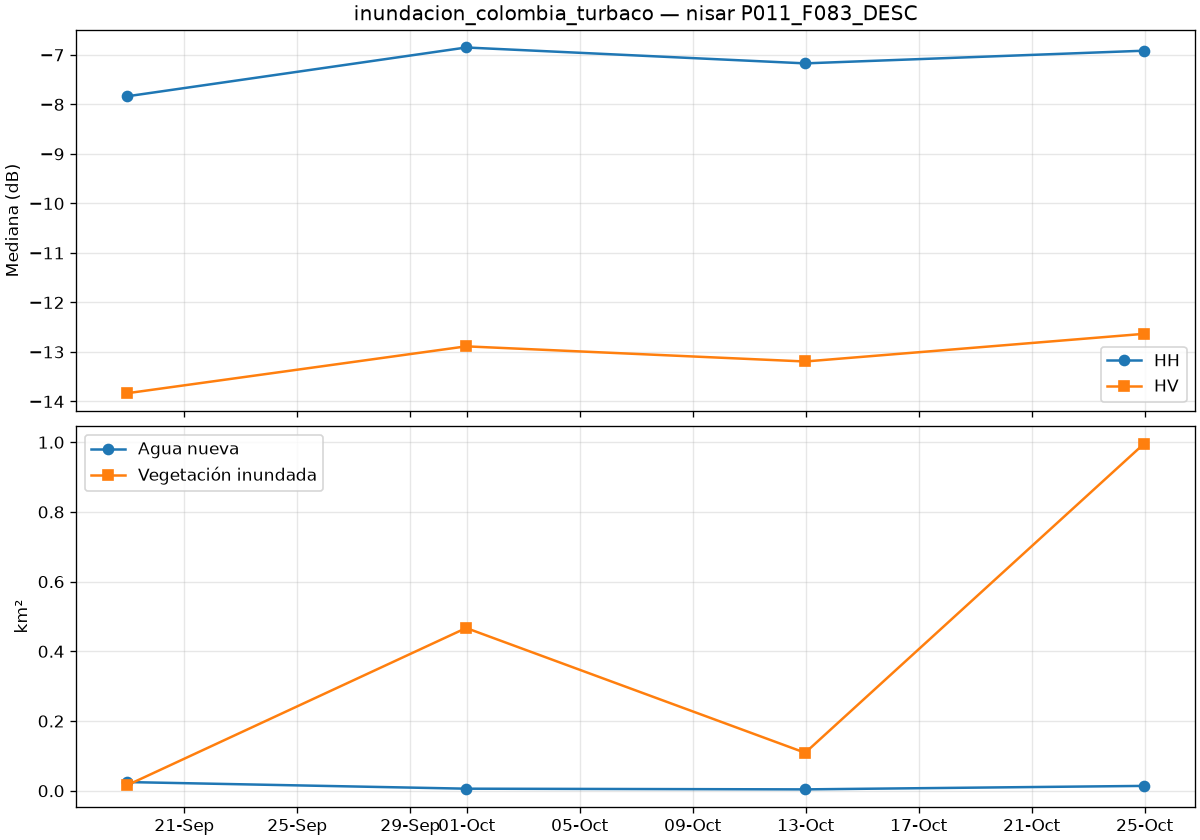

The file beside this chart, header and first rows:
date, is_baseline, co_median_db, cross_median_db, valid_pct, new_water_km2, flooded_veg_km2, permanent_water_km2, flood_total_km2
2026-09-18T23:27:27Z, True, -7.836, -13.83, 100.0, 0.025, 0.016, 0.035, 0.041
2026-09-30T23:27:28Z, True, -6.85, -12.89, 100.0, 0.006, 0.467, 0.032, 0.473
2026-10-12T23:27:28Z, True, -7.171, -13.19, 100.0, 0.004, 0.109, 0.028, 0.113
2026-10-24T23:27:28Z, False, -6.915, -12.63, 100.0, 0.014, 0.996, 0.026, 1.01
